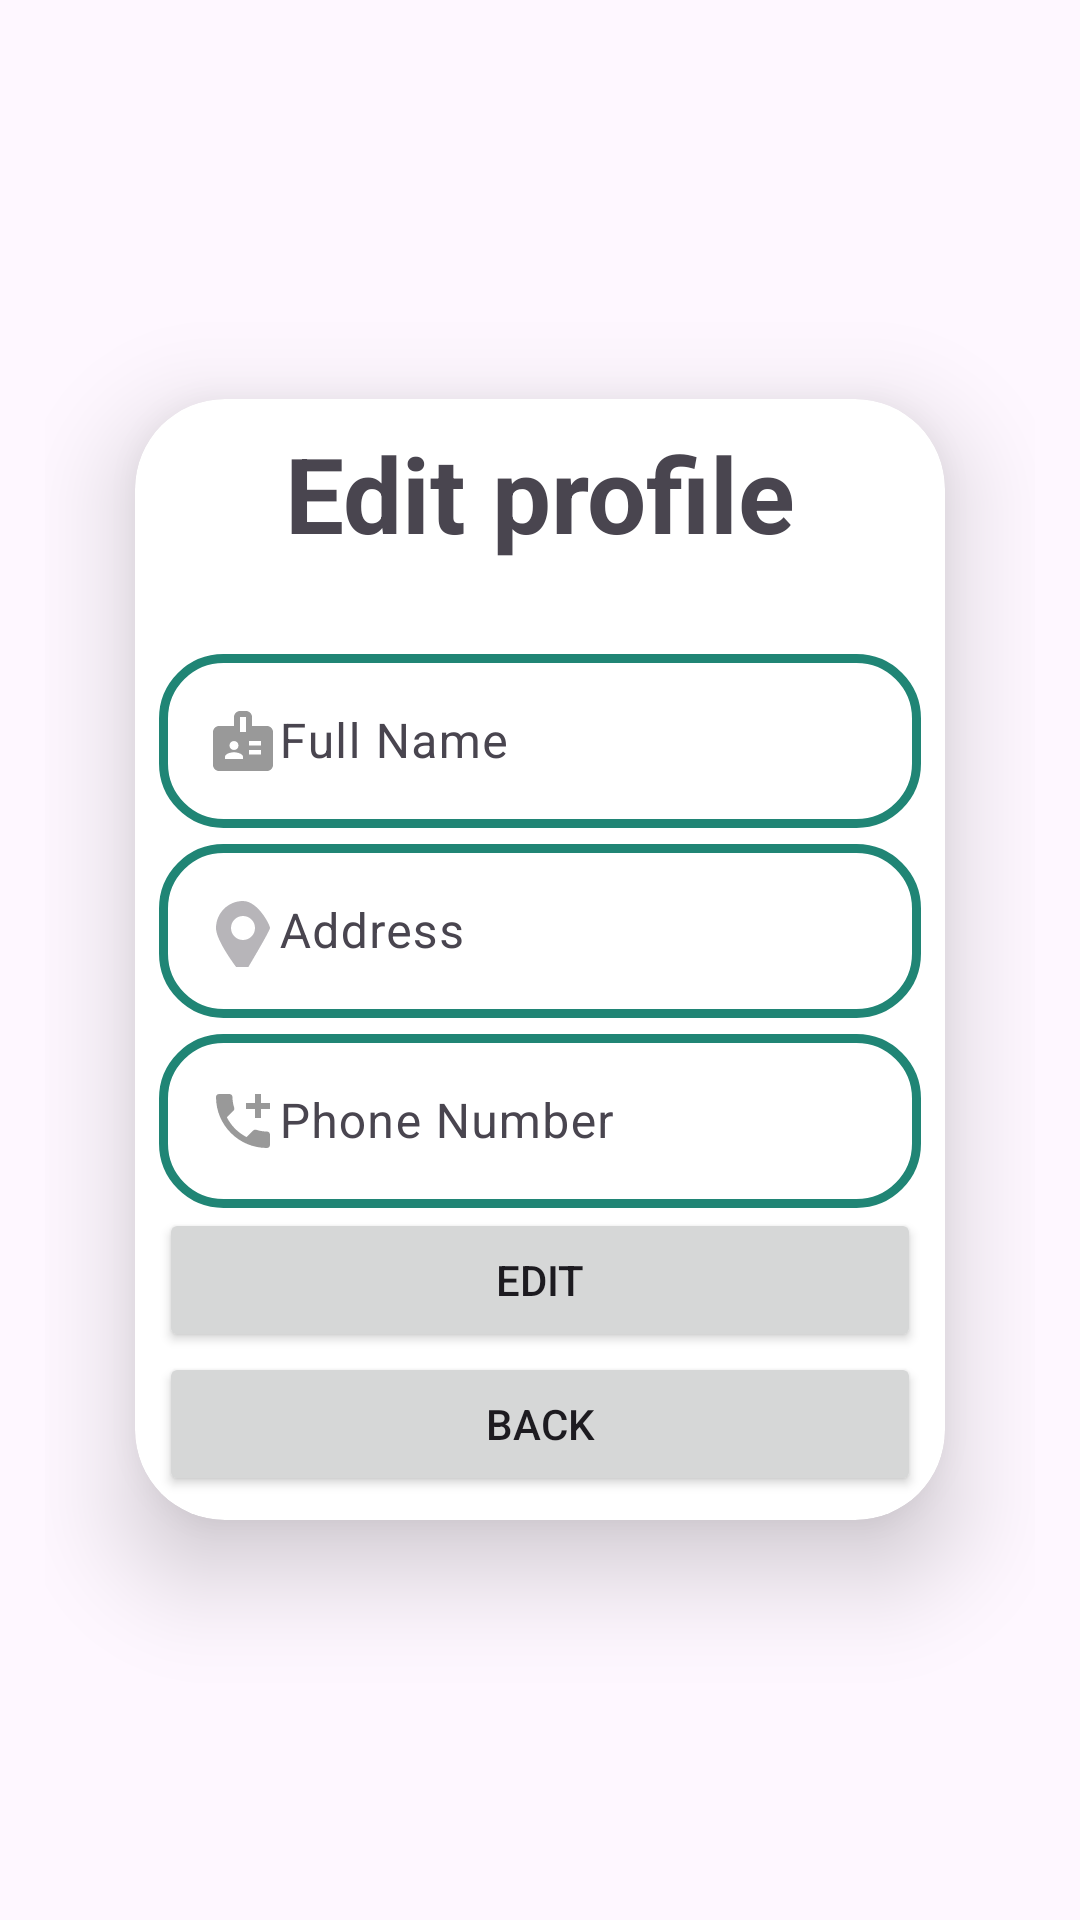

Android layout source for this screen:
<!-- AndroidManifest.xml: application theme Theme.Material3.Light -->
<!-- res/layout/activity_edit_user_profile.xml -->
<?xml version="1.0" encoding="utf-8"?>
    <LinearLayout xmlns:android="http://schemas.android.com/apk/res/android"
        xmlns:app="http://schemas.android.com/apk/res-auto"
        xmlns:tools="http://schemas.android.com/tools"
        android:layout_width="match_parent"
        android:orientation="vertical"
        android:layout_height="match_parent"
        android:gravity="center"
        android:padding="15dp"
    android:background="@drawable/registerbg"
    tools:context=".EditUserProfile">

    <androidx.cardview.widget.CardView
        android:layout_width="match_parent"
        android:layout_height="wrap_content"
        android:layout_margin="30dp"
        app:cardCornerRadius="30dp"
        app:cardElevation="20dp">

        <LinearLayout
            android:layout_width="match_parent"
            android:layout_height="wrap_content"
            android:layout_gravity="center_horizontal"
            android:orientation="vertical"
            android:padding="8dp">

        <TextView
            android:text="Edit profile"
            android:textSize="35sp"
            android:textStyle="bold"
            android:gravity="center"
            android:layout_marginBottom="25sp"
            android:layout_width="match_parent"
            android:layout_height="wrap_content" />
        <com.google.android.material.textfield.TextInputLayout
            android:layout_width="match_parent"
            android:layout_height="wrap_content">
            <com.google.android.material.textfield.TextInputEditText
                android:id="@+id/fullName"
                android:hint="@string/full_name"
                android:drawableLeft="@drawable/baseline_badge_24"
                android:background="@drawable/custom_edittext"
                android:layout_width="match_parent"
                android:layout_height="wrap_content"/>
        </com.google.android.material.textfield.TextInputLayout>
        <com.google.android.material.textfield.TextInputLayout
            android:layout_width="match_parent"
            android:layout_height="wrap_content">
            <com.google.android.material.textfield.TextInputEditText
                android:id="@+id/address"
                android:hint="Address"
                android:layout_width="match_parent"
                android:drawableLeft="@drawable/adress"
                android:background="@drawable/custom_edittext"
                android:layout_height="wrap_content"/>

        </com.google.android.material.textfield.TextInputLayout>
        <com.google.android.material.textfield.TextInputLayout
            android:layout_width="match_parent"
            android:layout_height="wrap_content">
            <com.google.android.material.textfield.TextInputEditText
                android:id="@+id/phoneNumber"
                android:hint="@string/phone_number"
                android:layout_width="match_parent"
                android:background="@drawable/custom_edittext"
                android:drawableLeft="@drawable/baseline_add_call_24"
                android:layout_height="wrap_content"/>
        </com.google.android.material.textfield.TextInputLayout>

        <ProgressBar
            android:id="@+id/progressBar"
            android:visibility="gone"
            android:layout_width="match_parent"
            android:layout_height="match_parent"/>
        <androidx.appcompat.widget.AppCompatButton
            android:id="@+id/BTN_Edit"
            android:text="EDIT"
            android:layout_width="match_parent"
            android:layout_height="match_parent"
            />
        <LinearLayout
            android:layout_width="match_parent"
            android:layout_height="wrap_content"
            android:orientation="vertical"
            android:layout_below="@id/scrollView"
            android:layout_alignParentBottom="true">

            <androidx.appcompat.widget.AppCompatButton
                android:id="@+id/backButton"
                android:layout_width="match_parent"
                android:layout_height="match_parent"
                android:text="Back"
                android:layout_gravity="center"
                android:onClick="goBack" />
        </LinearLayout>


        </LinearLayout>
    </androidx.cardview.widget.CardView>



    </LinearLayout>
<!-- resources referenced by this layout -->
<resources>
  <!-- drawable adress (drawable) -->
  <vector xmlns:android="http://schemas.android.com/apk/res/android"
      android:width="24dp"
      android:height="24dp"
      android:viewportWidth="24"
      android:viewportHeight="24"
      android:tint="?attr/colorControlNormal">
  
      <path
          android:fillColor="#66000000"
          android:pathData="M12,2C7.03,2 3,6.03 3,11s9,16 9,16 9,-14.97 9,-16 -4.03,-9 -9,-9zm0,13c-2.21,0 -4,-1.79 -4,-4s1.79,-4 4,-4 4,1.79 4,4 -1.79,4 -4,4z"/>
  
  </vector>
  <!-- drawable baseline_add_call_24 (drawable) -->
  <vector android:height="24dp" android:tint="#000000"
      android:viewportHeight="24" android:viewportWidth="24"
      android:width="24dp" xmlns:android="http://schemas.android.com/apk/res/android">
      <path         android:fillColor="#66000000"
          android:pathData="M20,15.5c-1.25,0 -2.45,-0.2 -3.57,-0.57 -0.35,-0.11 -0.74,-0.03 -1.02,0.24l-2.2,2.2c-2.83,-1.44 -5.15,-3.75 -6.59,-6.59l2.2,-2.21c0.28,-0.26 0.36,-0.65 0.25,-1C8.7,6.45 8.5,5.25 8.5,4c0,-0.55 -0.45,-1 -1,-1H4c-0.55,0 -1,0.45 -1,1 0,9.39 7.61,17 17,17 0.55,0 1,-0.45 1,-1v-3.5c0,-0.55 -0.45,-1 -1,-1zM21,6h-3V3h-2v3h-3v2h3v3h2V8h3z"/>
  </vector>
  <!-- drawable baseline_badge_24 (drawable) -->
  <vector android:height="24dp" android:tint="#000000"
      android:viewportHeight="24" android:viewportWidth="24"
      android:width="24dp" xmlns:android="http://schemas.android.com/apk/res/android">
      <path android:fillColor="#66000000" android:pathData="M20,7h-5V4c0,-1.1 -0.9,-2 -2,-2h-2C9.9,2 9,2.9 9,4v3H4C2.9,7 2,7.9 2,9v11c0,1.1 0.9,2 2,2h16c1.1,0 2,-0.9 2,-2V9C22,7.9 21.1,7 20,7zM9,12c0.83,0 1.5,0.67 1.5,1.5S9.83,15 9,15s-1.5,-0.67 -1.5,-1.5S8.17,12 9,12zM12,18H6v-0.75c0,-1 2,-1.5 3,-1.5s3,0.5 3,1.5V18zM13,9h-2V4h2V9zM18,16.5h-4V15h4V16.5zM18,13.5h-4V12h4V13.5z"/>
  </vector>
  <!-- drawable custom_edittext (drawable) -->
  <?xml version="1.0" encoding="utf-8"?>
  <shape xmlns:android="http://schemas.android.com/apk/res/android"
      android:shape="rectangle">
      <stroke
          android:width="3dp"
          android:color="@color/maingreenapp"/>
      <corners
          android:radius="20dp"/>
  </shape>
  <string name="full_name">Full Name</string>
  <string name="phone_number">Phone Number</string>
  <color name="maingreenapp">#208575</color>
</resources>
